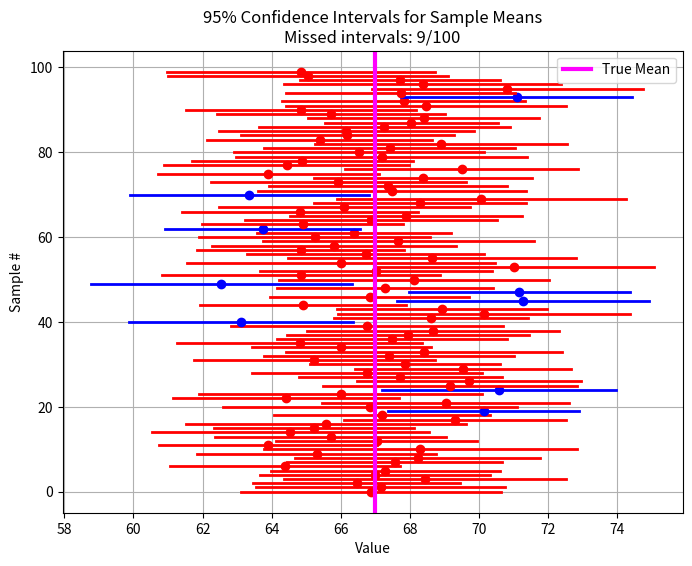

The matplotlib source for this figure:
import numpy as np
import matplotlib.pyplot as plt
from scipy.stats import norm

def confidence_interval(N_samples=100, sample_size=30, true_mean=67, true_std=10, confidence=0.95):
    """
    Demonstrates 95% confidence intervals for the mean.
    Parameters:
    - N_samples: Number of independent samples (here 40)
    - sample_size: Number of observations per sample
    - true_mean: True population mean
    - true_std: True population standard deviation
    - confidence: Confidence level (default 0.95)
    """
    
    # WRITE_YOUR_CODE HERE TO COMPUTE THE Z VALUE
    # Z value for the two-tailed confidence interval
    alpha = 1-confidence
    z = norm.ppf(1-alpha/2) #norm.isf(alpha)
    # this code block ends here

    # Store the lower and upper bounds of each CI
    ci_lowers = []
    ci_uppers = []
    
    # Track intervals that do NOT contain the true mean
    misses = 0
    
    # Generate samples and compute CIs
    for i in range(N_samples):
        sample = np.random.normal(loc=true_mean, scale=true_std, size=sample_size)

        # WRITE_YOUR_CODE HERE TO COMPUTE SAMPLE MEAN, SAMPLE STANDARD ERROR, AND CI BOUNDS
        sample_mean = sample.mean()
        sample_se = sample.std()
        
        lower = sample_mean-sample_se*z/np.sqrt(sample_size)
        upper = sample_mean+sample_se*z/np.sqrt(sample_size)
        # this code block ends here

        # append to CI lists        
        ci_lowers.append(lower)
        ci_uppers.append(upper)
        
        # WRITE_YOUR_CODE HERE TO CHECK IF THE TRUE MEAN IS WITHIN THE CI, INCREMENT misses IF NOT
        if lower>true_mean or true_mean>upper:
            misses += 1
        # this code block ends here
    
    # Plot the CIs
    plt.figure(figsize=(8, 6))
    for i, (low, up) in enumerate(zip(ci_lowers, ci_uppers)):

        # WRITE_YOUR_CODE HERE TO cOLOR THE INTERVALS THAT MISS THE TRUE MEAN IN RED, OTHERS IN BLUE
        
        color = 'red' if low<true_mean<up else 'blue'
        # this code block ends here

        plt.plot([low, up], [i, i], color=color, lw=2)
        plt.plot([np.mean([low, up])], [i], 'o', color=color)  # mark sample mean
    
    plt.axvline(true_mean, color='magenta', linestyle='-', label='True Mean', lw=3)
    plt.xlabel("Value")
    plt.ylabel("Sample #")
    plt.title(f"{confidence*100:.0f}% Confidence Intervals for Sample Means\nMissed intervals: {misses}/{N_samples}")
    plt.legend()
    plt.grid(True)
    plt.show()
    
    # WRITE_YOUR_CODE HERE TO PRINT THE NUMBER OF MISSES AND THE PERCENTAGE
    print(f"Out of {N_samples} intervals, {misses} did NOT contain the true mean.")
    print(f"This is roughly {misses/N_samples*100}%, close to the expected 5% for a 95% CI.")
    # this code block ends here

# ================================
# Run main if this script is executed
# ================================
if __name__ == "__main__":
    confidence_interval()

    plt.show() # do not comment this out